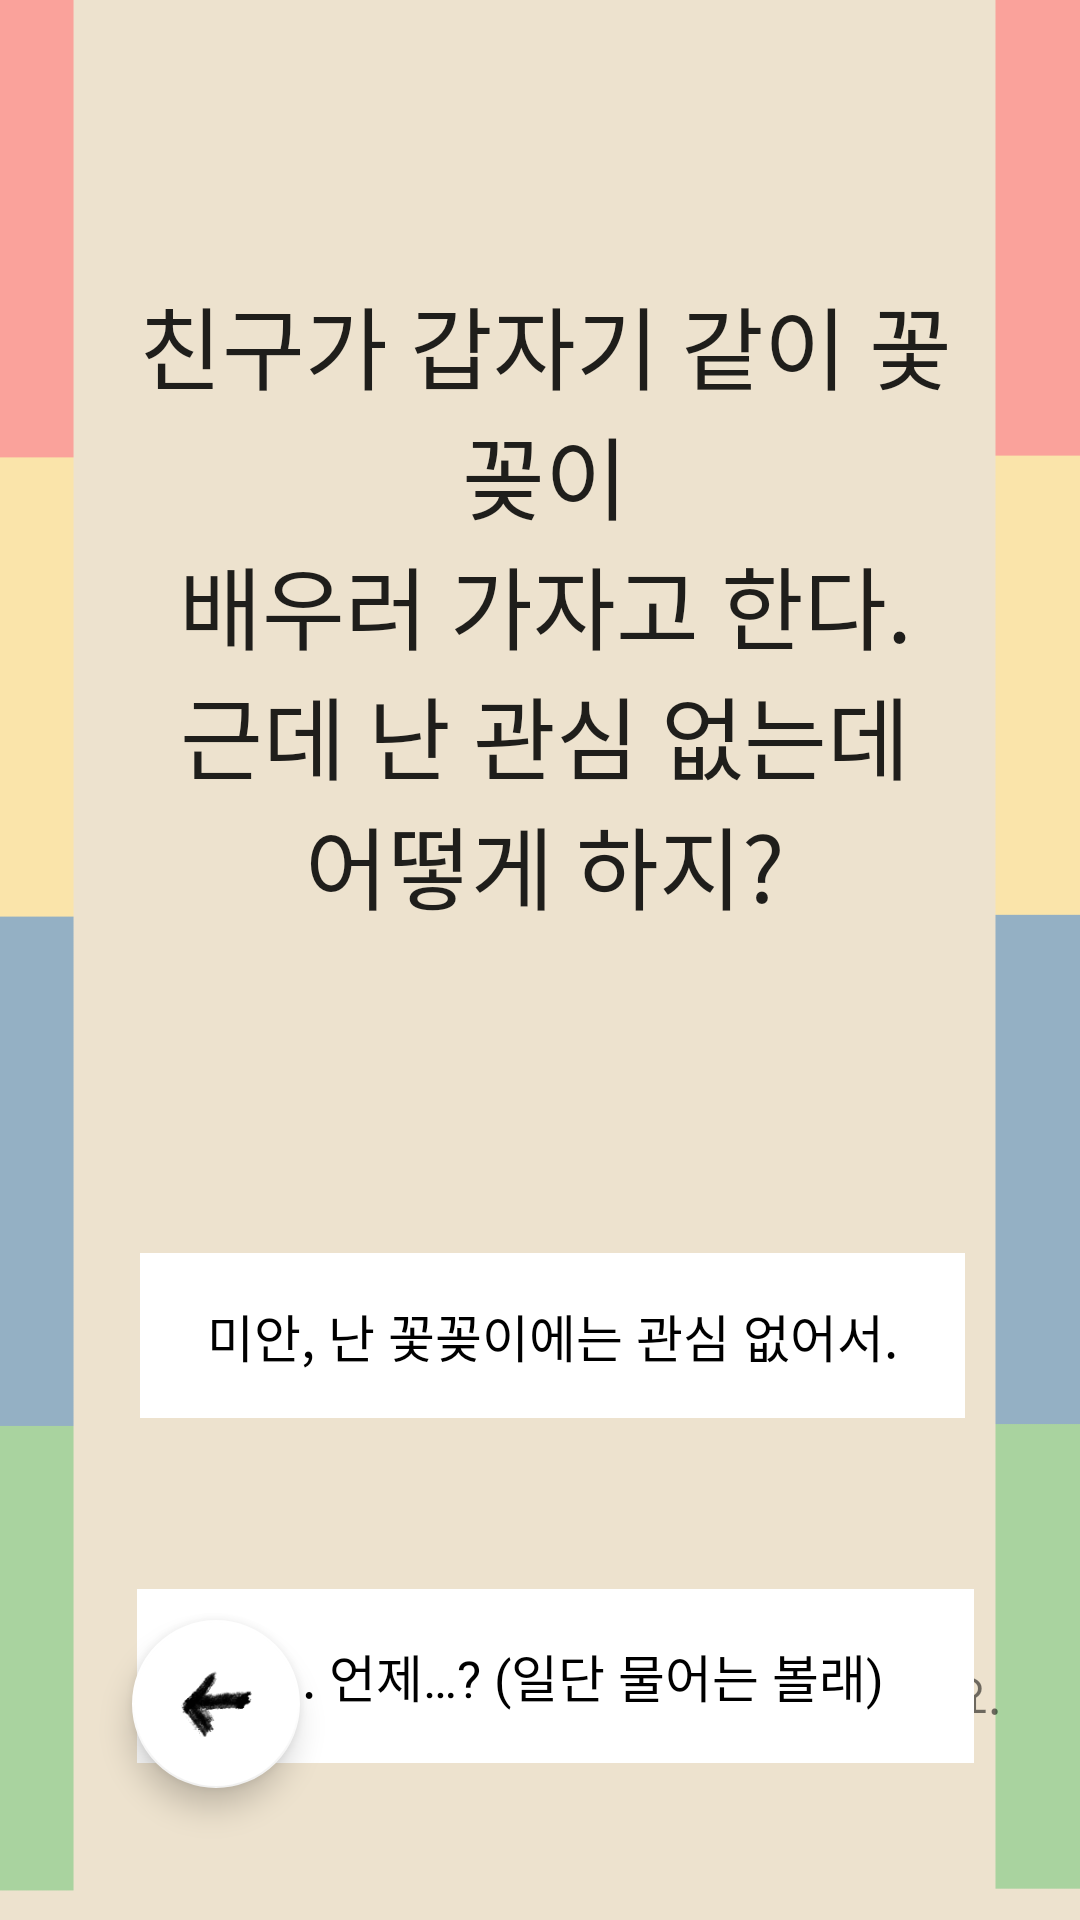

Write the Android layout XML for this screen, with the resource values it uses.
<!-- AndroidManifest.xml: application theme Theme.KnowingMbtiFlower -->
<!-- res/layout/activity_test8.xml -->
<?xml version="1.0" encoding="utf-8"?>
<androidx.constraintlayout.widget.ConstraintLayout xmlns:android="http://schemas.android.com/apk/res/android"
    xmlns:app="http://schemas.android.com/apk/res-auto"
    xmlns:tools="http://schemas.android.com/tools"
    android:layout_width="match_parent"
    android:layout_height="match_parent"
    android:background="@drawable/background"
    tools:context=".test8">

    <TextView
        android:id="@+id/qaTextview8"
        android:layout_width="274dp"
        android:layout_height="wrap_content"
        android:layout_marginTop="93dp"
        android:gravity="center_horizontal|center_vertical"
        android:fontFamily="@font/fontfont"
        android:textSize="30sp"
        android:text="@string/test_8_Q"
        android:textAppearance="@style/TextAppearance.AppCompat.Large"
        app:layout_constraintEnd_toEndOf="parent"
        app:layout_constraintHorizontal_bias="0.518"
        app:layout_constraintStart_toStartOf="parent"
        app:layout_constraintTop_toTopOf="parent" />

    <Button
        android:id="@+id/test8btn"
        android:layout_width="275dp"
        android:layout_height="55dp"
        android:layout_marginStart="72dp"
        android:layout_marginTop="108dp"
        android:layout_marginEnd="64dp"
        android:background="@drawable/ans"
        android:fontFamily="@font/fontfont"
        android:textColor="#000000"
        android:textSize="17sp"
        app:backgroundTint="#FFFFFF"
        android:text="@string/test_8_A1"
        app:layout_constraintEnd_toEndOf="parent"
        app:layout_constraintStart_toStartOf="parent"
        app:layout_constraintTop_toBottomOf="@+id/qaTextview8" />

    <Button
        android:id="@+id/test8btn2"
        android:layout_width="279dp"
        android:layout_height="58dp"
        android:layout_marginStart="71dp"
        android:layout_marginTop="57dp"
        android:layout_marginEnd="61dp"
        android:background="@drawable/ans"
        android:fontFamily="@font/fontfont"
        android:textColor="#000000"
        android:textSize="17sp"
        app:backgroundTint="#FFFFFF"
        android:text="@string/test_8_A2"
        app:layout_constraintEnd_toEndOf="parent"
        app:layout_constraintStart_toStartOf="parent"
        app:layout_constraintTop_toBottomOf="@+id/test8btn" />

    <com.google.android.material.floatingactionbutton.FloatingActionButton
        android:id="@+id/floatingActionButton8"
        android:layout_width="wrap_content"
        android:layout_height="wrap_content"
        android:layout_marginStart="44dp"
        android:layout_marginBottom="44dp"
        android:clickable="true"
        android:tint="#FFFFFF"
        app:backgroundTint="#FFFFFF"
        app:srcCompat="@drawable/back"
        app:layout_constraintBottom_toBottomOf="parent"
        app:layout_constraintStart_toStartOf="parent"/>

    <TextView
        android:id="@+id/textView14"
        android:layout_width="wrap_content"
        android:layout_height="wrap_content"
        android:layout_marginStart="116dp"
        android:layout_marginBottom="64dp"
        android:fontFamily="@font/fontfont"
        android:text="뒤로가기를 원하시면 눌러주세요."
        android:textSize="16sp"
        app:layout_constraintBottom_toBottomOf="parent"
        app:layout_constraintStart_toStartOf="parent" />
    <ImageView
        android:id="@+id/imageView2"
        android:layout_width="409dp"
        android:layout_height="75dp"
        android:layout_marginTop="640dp"
        app:layout_constraintEnd_toEndOf="parent"
        app:layout_constraintStart_toStartOf="parent"
        app:layout_constraintTop_toTopOf="parent"
        app:srcCompat="@drawable/down" />

    <ImageView
        android:id="@+id/imageView3"
        android:layout_width="wrap_content"
        android:layout_height="wrap_content"
        android:layout_marginBottom="640dp"
        app:layout_constraintBottom_toBottomOf="parent"
        app:layout_constraintEnd_toEndOf="parent"
        app:layout_constraintHorizontal_bias="0.0"
        app:layout_constraintStart_toStartOf="parent"
        app:srcCompat="@drawable/up" />
</androidx.constraintlayout.widget.ConstraintLayout>
<!-- resources referenced by this layout -->
<resources>
  <!-- drawable ans: png bitmap (drawable, 902 bytes) -->
  <!-- drawable back: png bitmap (drawable, 3684 bytes) -->
  <!-- drawable background: png bitmap (drawable, 13123 bytes) -->
  <!-- drawable down: png bitmap (drawable, 10943 bytes) -->
  <string name="test_8_A1">미안, 난 꽃꽂이에는 관심 없어서.</string>
  <string name="test_8_A2">음... 언제…? (일단 물어는 볼래)</string>
  <string name="test_8_Q">친구가 갑자기 같이 꽃꽂이\n배우러 가자고 한다.\n근데 난 관심 없는데 어떻게 하지?</string>
  <style name="Theme.KnowingMbtiFlower" parent="Theme.MaterialComponents.DayNight.DarkActionBar">
          
          <item name="colorPrimary">@color/purple_500</item>
          <item name="colorPrimaryVariant">@color/purple_700</item>
          <item name="colorOnPrimary">@color/white</item>
          
          <item name="colorSecondary">@color/teal_200</item>
          <item name="colorSecondaryVariant">@color/teal_700</item>
          <item name="colorOnSecondary">@color/black</item>
          
          <item name="android:statusBarColor" tools:targetApi="l">?attr/colorPrimaryVariant</item>
          
          <item name="windowActionBar">false</item>
          <item name="windowNoTitle">true</item>
          <item name="android:windowFullscreen">true</item>
      </style>
  <!-- not gathered from this repository: default colours our renderer supplied (Android Studio template values) -->
  <color name="purple_500">#FF6200EE</color>
  <color name="purple_700">#FF3700B3</color>
  <color name="teal_200">#FF03DAC5</color>
  <color name="teal_700">#FF018786</color>
  <color name="black">#FF000000</color>
  <color name="white">#FFFFFFFF</color>
</resources>
